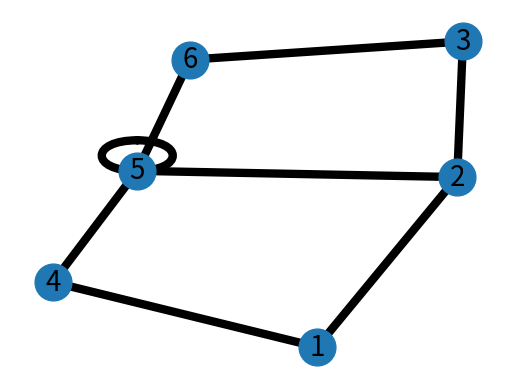

Reproduce this figure in Python.
try:
    import matplotlib.pyplot as plt
except:
    raise

import networkx as nx

G=nx.Graph()

G.add_edge(1,2,weight=1)
G.add_edge(2,1,weight=3)
G.add_edge(2,3,weight=4)
G.add_edge(3,2,weight=6)
G.add_edge(1,4,weight=2)
G.add_edge(4,1,weight=8)
G.add_edge(2,5,weight=5)
G.add_edge(5,2,weight=10)
G.add_edge(3,6,weight=7)
G.add_edge(6,3,weight=13)
G.add_edge(5,4,weight=11)
G.add_edge(5,5,weight=21)
G.add_edge(5,6,weight=12)

elarge=[(u,v) for (u,v,d) in G.edges(data=True) if d['weight'] >0.5]
esmall=[(u,v) for (u,v,d) in G.edges(data=True) if d['weight'] <=0.5]

pos=nx.spring_layout(G) # positions for all nodes

# nodes
nx.draw_networkx_nodes(G,pos,node_size=700)

# edges
nx.draw_networkx_edges(G,pos,edgelist=elarge,
                    width=6)
nx.draw_networkx_edges(G,pos,edgelist=esmall,
                    width=6,alpha=0.5,edge_color='b',style='dashed')

# labels
nx.draw_networkx_labels(G,pos,font_size=20,font_family='sans-serif')

plt.axis('off')
plt.savefig("multigraph.png") # save as png
plt.show()
